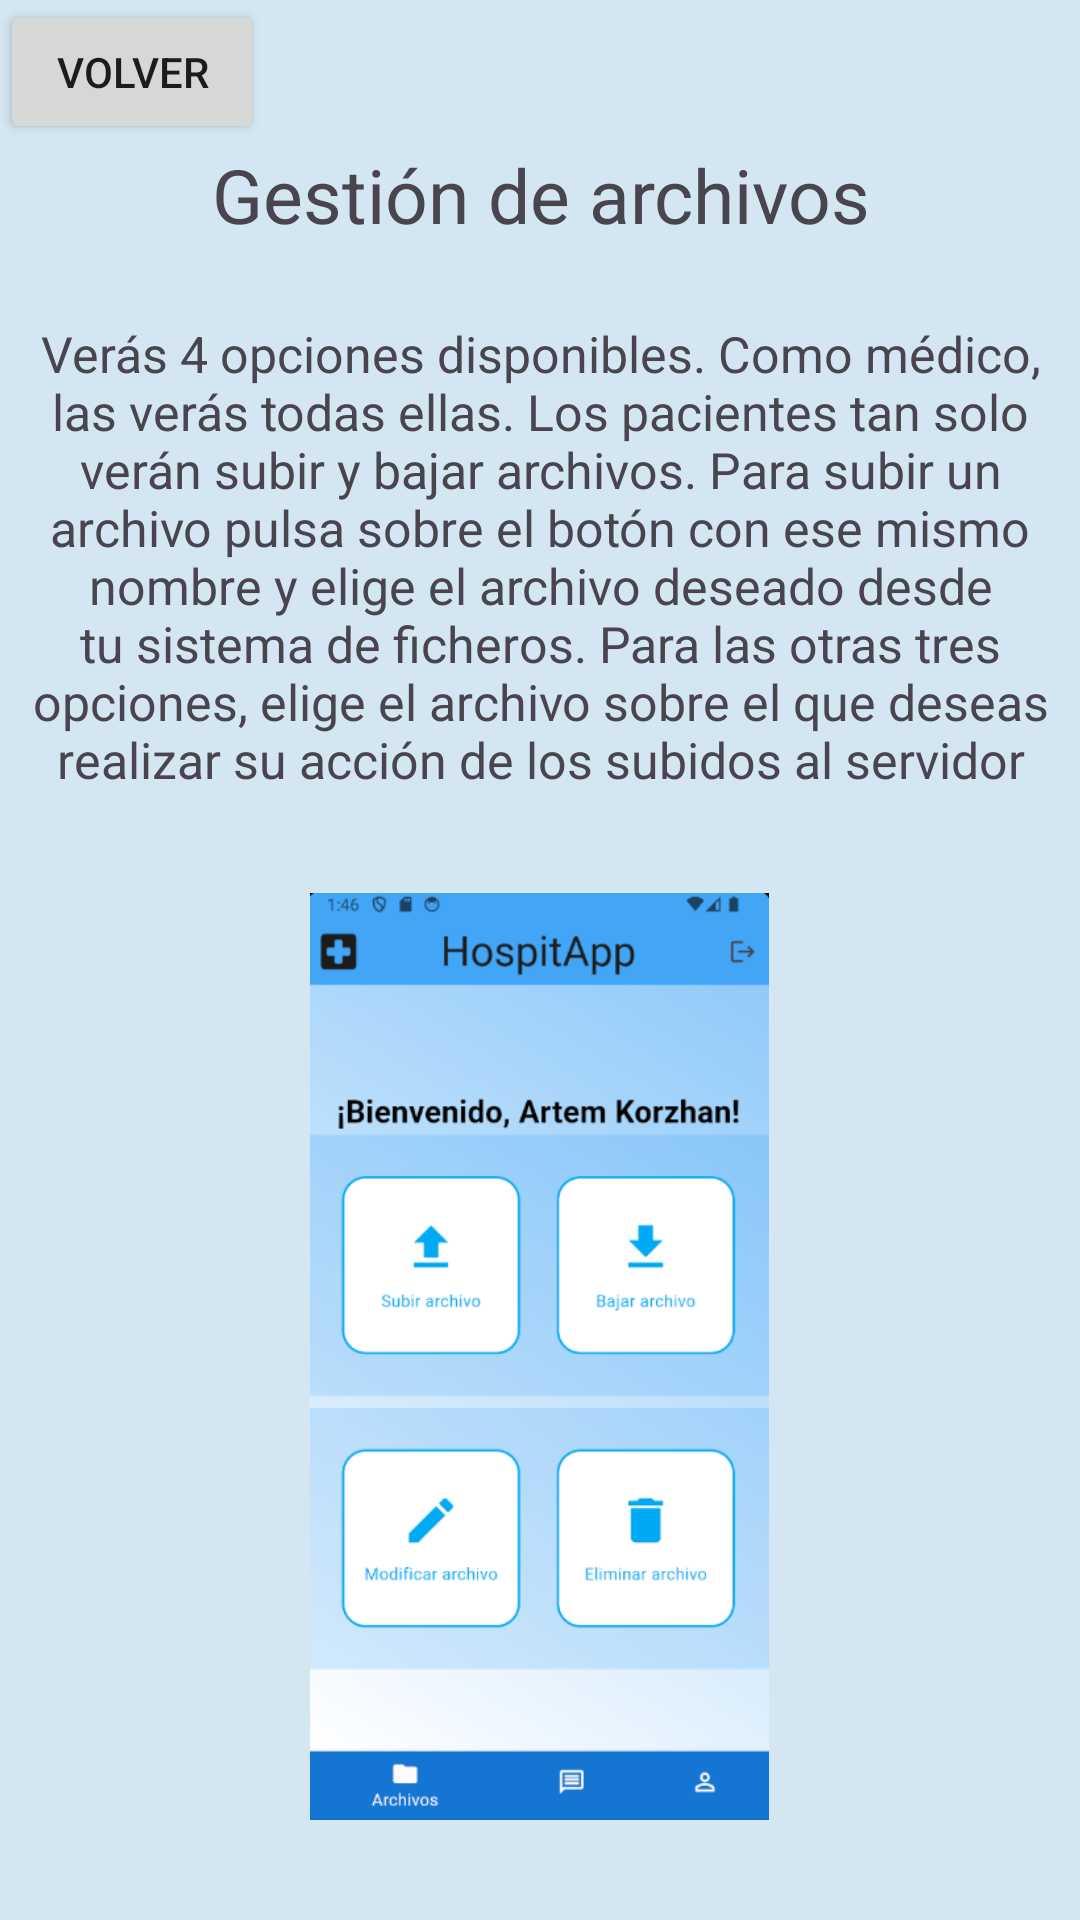

Layout XML and referenced resources for this Android screen:
<!-- AndroidManifest.xml: application theme Theme.ManHospitapp -->
<!-- res/layout/files_layout.xml -->
<?xml version="1.0" encoding="utf-8"?>
<androidx.constraintlayout.widget.ConstraintLayout xmlns:android="http://schemas.android.com/apk/res/android"
    android:layout_width="match_parent"
    android:layout_height="match_parent">
    <LinearLayout
        android:layout_width="match_parent"
        android:layout_height="match_parent"
        android:orientation="vertical"
        android:gravity="center_horizontal"
        android:background="#D4E6F1">
        <LinearLayout
            android:layout_width="match_parent"
            android:layout_height="wrap_content"
            android:orientation="horizontal"
            android:gravity="start">
            <Button
                android:layout_width="wrap_content"
                android:layout_height="wrap_content"
                android:text="Volver"
                android:onClick="backToMainLayout"/>
        </LinearLayout>
        <TextView
            android:layout_width="match_parent"
            android:layout_height="wrap_content"
            android:layout_marginBottom="75px"
            android:gravity="center_horizontal"
            android:text="@string/files"
            android:textSize="75px"/>
        <TextView
            android:layout_width="match_parent"
            android:layout_height="wrap_content"
            android:layout_marginBottom="100px"
            android:gravity="center_horizontal"
            android:text="@string/desc_files"
            android:textSize="50px"
            android:layout_marginLeft="20px"
            android:layout_marginRight="20px"/>
        <ImageView
            android:layout_width="wrap_content"
            android:layout_height="wrap_content"
            android:src="@drawable/principal"
            android:layout_marginBottom="100px"
            />

    </LinearLayout>
</androidx.constraintlayout.widget.ConstraintLayout>
<!-- resources referenced by this layout -->
<resources>
  <!-- drawable principal: png bitmap (drawable, 81241 bytes) -->
  <string name="desc_files">Verás 4 opciones disponibles. Como médico, las verás todas ellas. Los pacientes tan solo verán subir y bajar archivos. Para subir un archivo pulsa sobre el botón con ese mismo nombre y elige el archivo deseado desde tu sistema de ficheros. Para las otras tres opciones, elige el archivo sobre el que deseas realizar su acción de los subidos al servidor</string>
  <string name="files">Gestión de archivos</string>
  <style name="Theme.ManHospitapp" parent="Base.Theme.ManHospitapp" />
  <style name="Base.Theme.ManHospitapp" parent="Theme.Material3.DayNight.NoActionBar">
          
          
      </style>
</resources>
